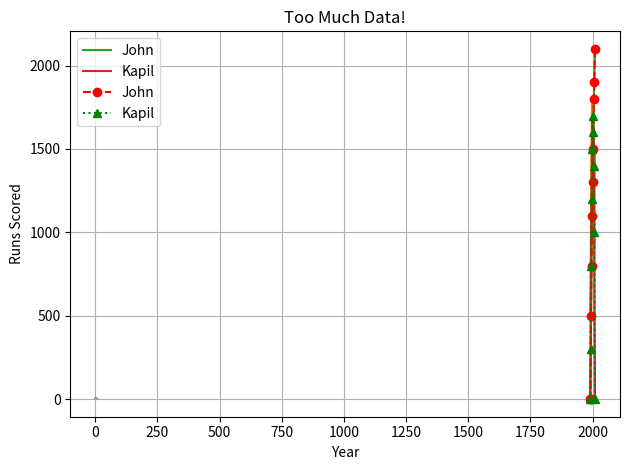

Reproduce this figure in Python.
import matplotlib.pyplot as plt
import numpy as np

# plot - numbers
print("MatPlotLib python file")
plt.plot([1,2,3], [4,5,6])
plt.xlabel("Random Numbers set 1")
plt.ylabel("Random Numbers set 2")
plt.show()

# plot -runs vs years
years = [1990, 1992, 1994, 1996, 1998, 2000, 2003, 2005, 2007, 2010]
runs =  [500, 700, 1100, 1500, 1800, 1200, 1700, 1300, 900, 1500]

plt.plot(years, runs)
plt.xlabel("Year")
plt.ylabel("Runs Scored")
plt.title("Sachin Tendulkar's Yearly Runs")
plt.show()

# plot- multiple lines

Kapil = [0, 300, 800, 1200, 1500, 1700, 1600, 1400, 1000, 0]
John = [0, 0, 500, 800, 1100, 1300, 1500, 1800, 1900, 2100]
plt.plot(years, John, label="John")
plt.plot(years, Kapil, label="Kapil")

plt.xlabel("Year")
plt.ylabel("Runs Scored")
plt.title("Performance Comparison")
plt.legend()
plt.show()

# 

for i in range(5):
    plt.plot(np.random.rand(10), linewidth=1)

plt.title("Too Much Data!")
plt.grid(True)
plt.tight_layout()
plt.show()

# style for lines
plt.plot(years, John, 'ro--', label="John")  
plt.plot(years, Kapil, 'g^:', label="Kapil")  
plt.legend()
plt.show()